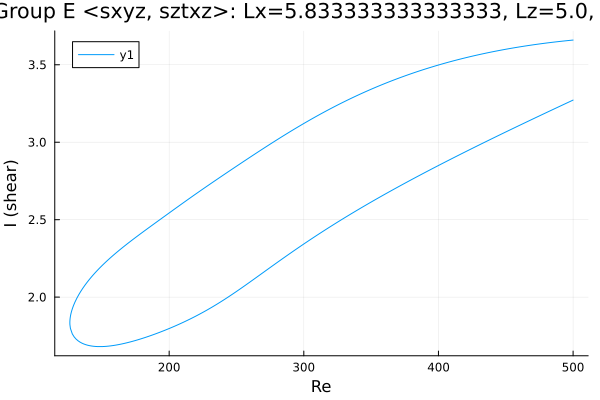

Values plotted in this chart, from the file beside it:
Re, shear
500.0, 3.659
499, 3.659
497.6, 3.657
496.2, 3.656
494.8, 3.655
493.4, 3.654
491.9, 3.652
490.5, 3.651
489.1, 3.65
487.7, 3.648
486.3, 3.647
484.9, 3.645
483.5, 3.644
482, 3.642
480.6, 3.641
479.2, 3.639
477.8, 3.638
476.4, 3.636
475, 3.634
473.6, 3.633
472.2, 3.631
470.7, 3.629
469.3, 3.627
467.9, 3.626
466.5, 3.624
465.1, 3.622
463.7, 3.62
462.3, 3.618
460.8, 3.616
459.4, 3.614
458, 3.612
456.6, 3.61
455.2, 3.608
453.8, 3.606
453.3, 3.605
451.9, 3.603
450.5, 3.601
449, 3.599
447.6, 3.596
446.2, 3.594
444.8, 3.592
443.4, 3.589
442, 3.587
440.6, 3.584
439.1, 3.582
437.7, 3.579
436.3, 3.577
434.9, 3.574
433.5, 3.572
432.1, 3.569
430.7, 3.566
429.2, 3.564
427.8, 3.561
426.4, 3.558
425, 3.555
423.6, 3.552
422.2, 3.549
420.8, 3.546
419.3, 3.543
417.9, 3.54
... 543 more rows
